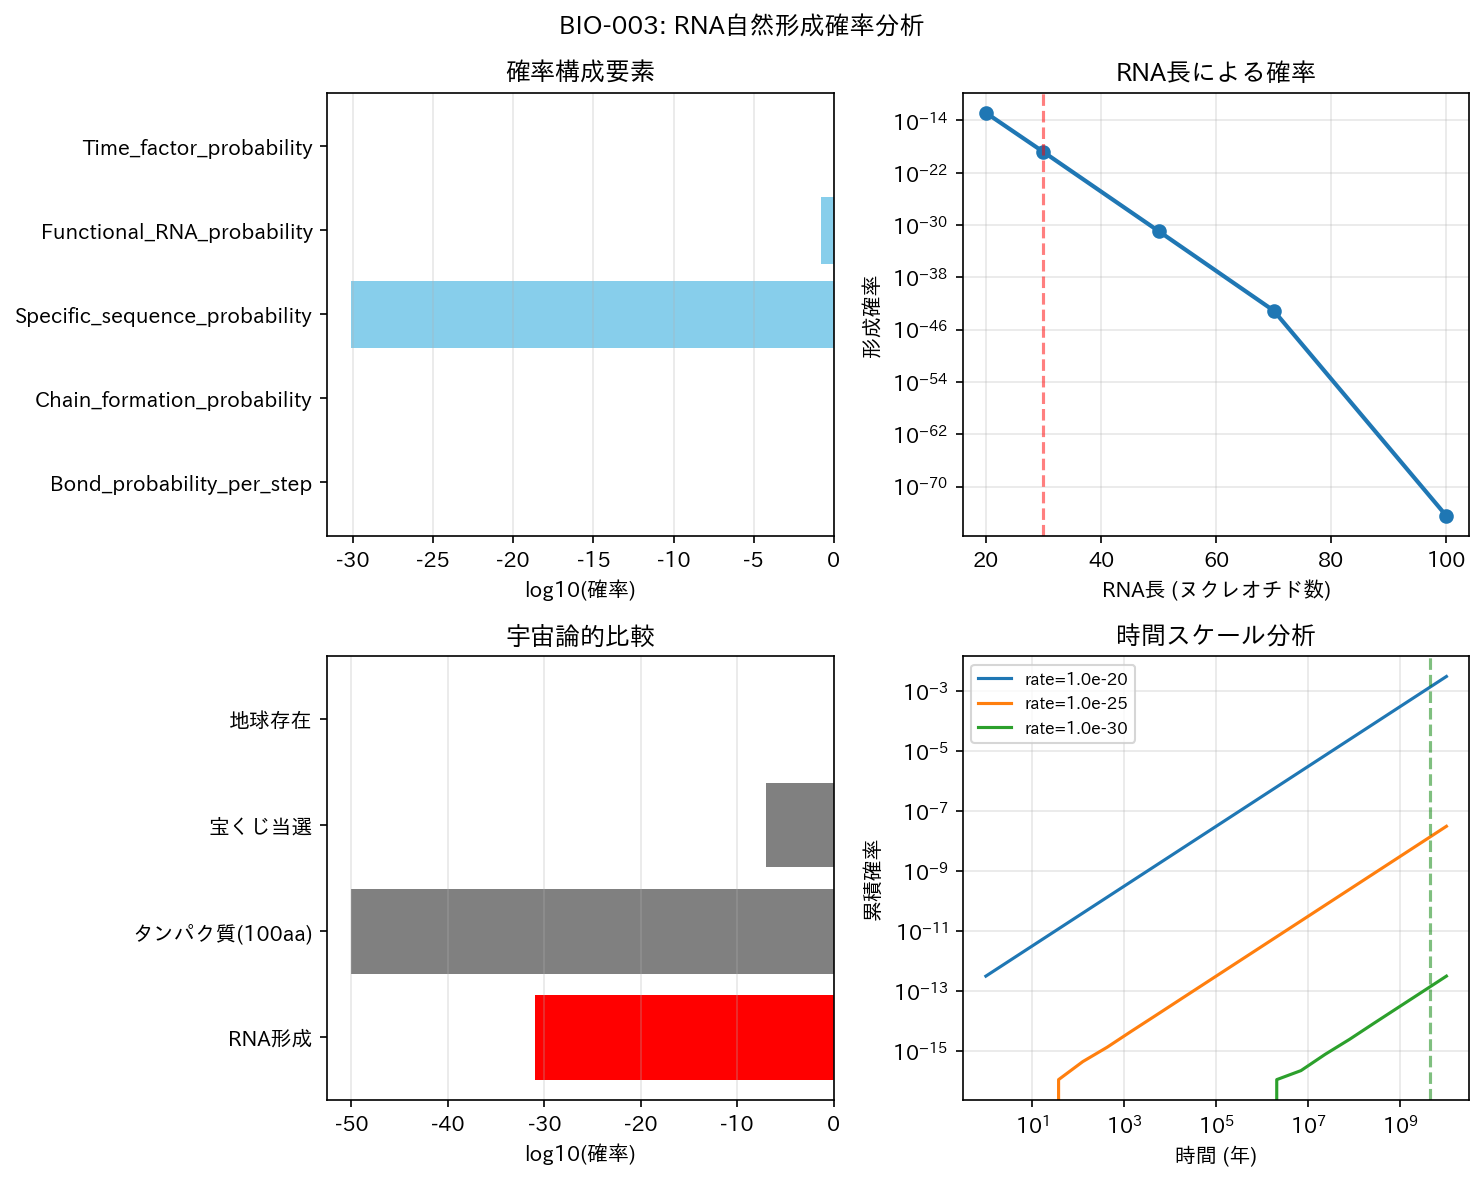

The data file committed next to this chart (first rows):
parameter, value, log10_value
total_formation_probability, 1.1769646537260236e-31, -30.93
Bond_probability_per_step, 1.0, 0.0
Chain_formation_probability, 1.0, 0.0
Specific_sequence_probability, 7.888609052210117e-31, -30.1
Functional_RNA_probability, 0.1492, -0.8262
Time_factor_probability, 1.0, 0.0
length_20_nt, 1.4832324230620857e-13, -12.83
length_30_nt, 1.5045044988456134e-19, -18.82
length_50_nt, 1.1769646537260236e-31, -30.93
length_70_nt, 7.988395691583386e-44, -43.1
length_100_nt, 3.1783749837207214e-75, -50.0
